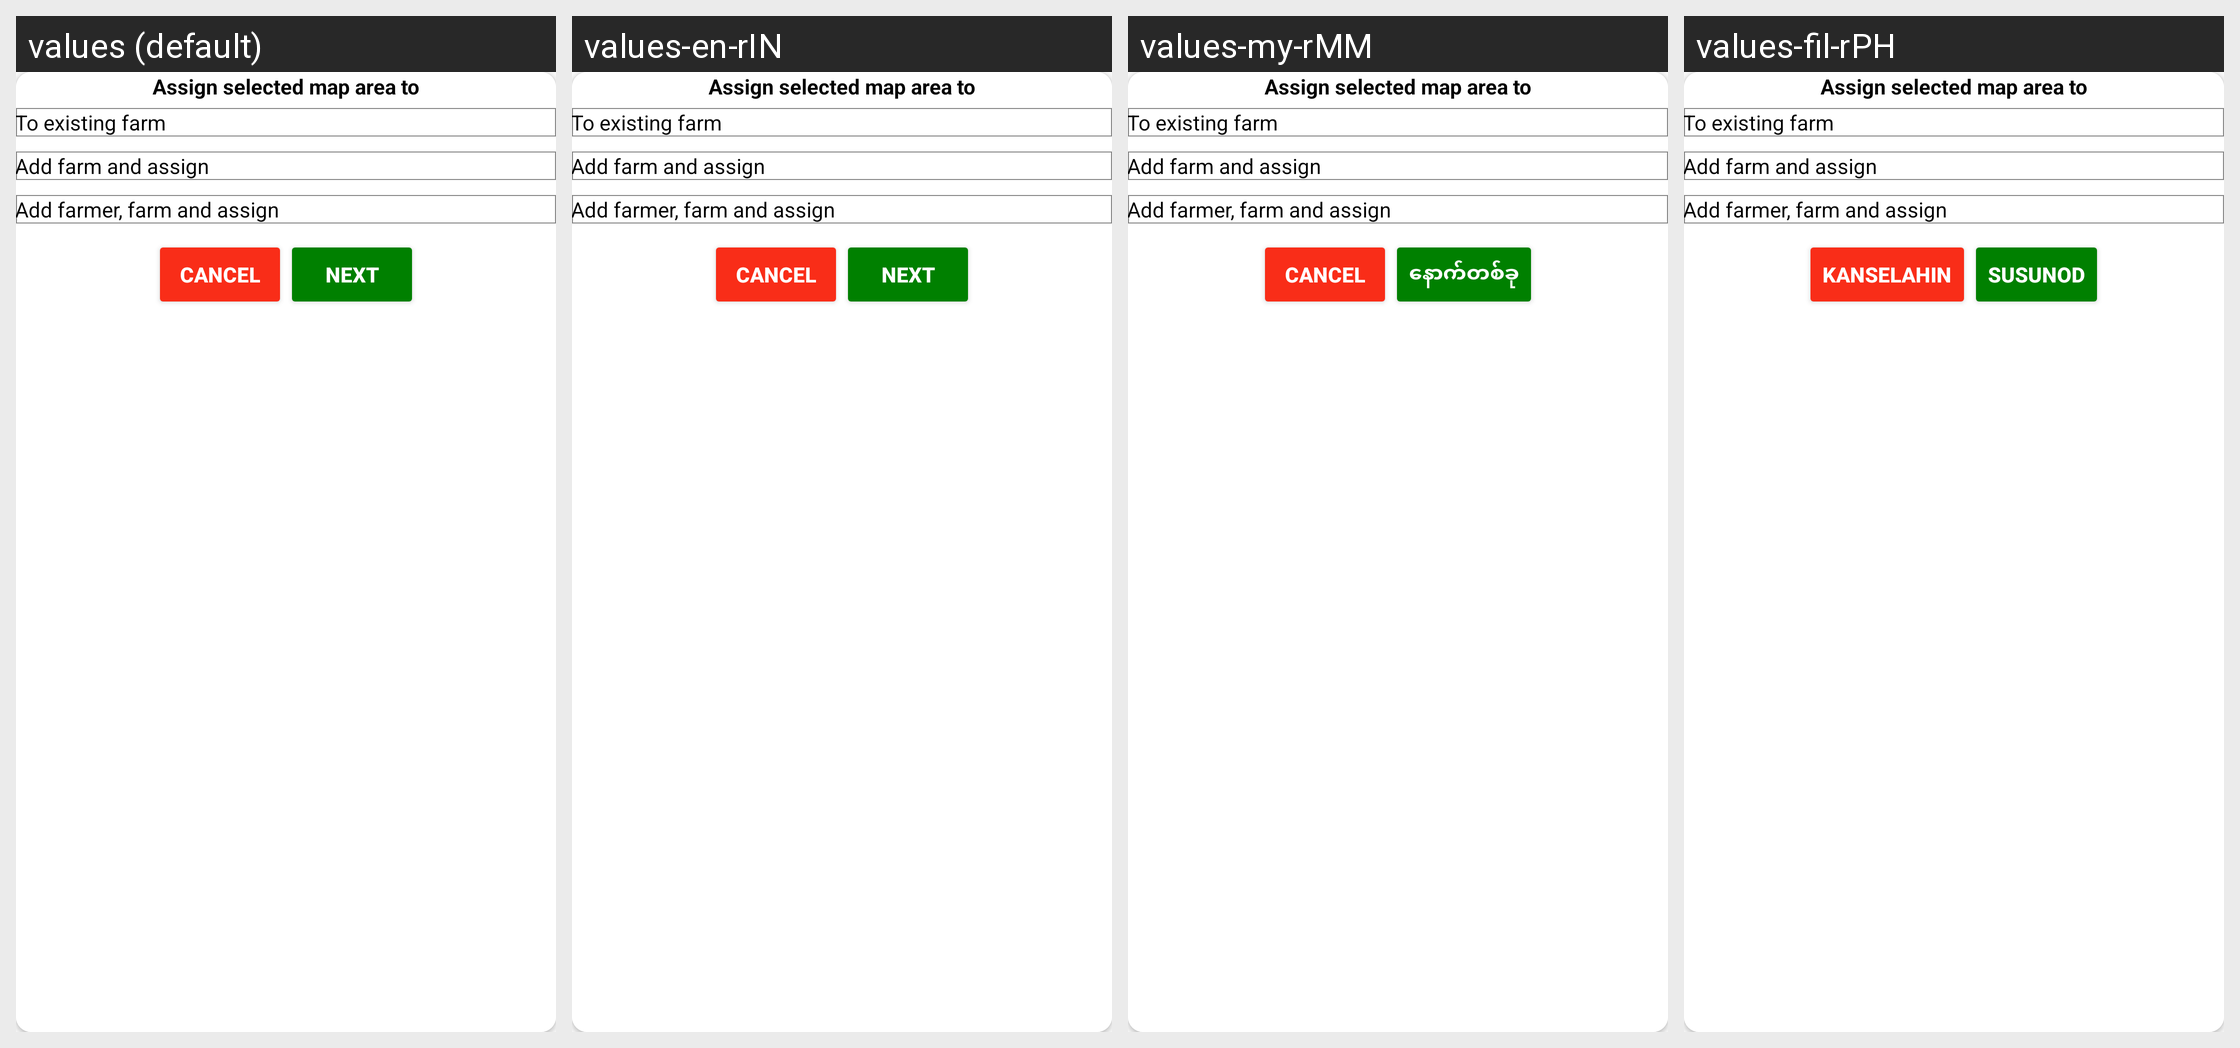

The same Android screen rendered under several of its app's locales, left to right. List the strings drawn on it with the default value and each locale's translation.
Android screen res/layout/check_area_farm_gps_select_option_dialog.xml rendered under 4 locales, left to right: values (default), values-en-rIN, values-my-rMM, values-fil-rPH. Device: Nexus 5 (rendered at 1080×1920; each locale shown at half size, 540×960, under a caption strip naming it); theme AppTheme.
Other locales in the repository, not shown: values-gu, values-hi, values-kn, values-mr, values-phi, values-te.
Strings drawn on this screen, with the default value and each locale's value (text and hints the layout hard-codes, and strings that could not be matched under every locale, appear in the picture but are not listed):

cancel
  values: Cancel
  values-en-rIN: Cancel
  values-my-rMM: cancel
  values-fil-rPH: kanselahin

next
  values: NEXT
  values-en-rIN: NEXT
  values-my-rMM: နောက်တစ်ခု
  values-fil-rPH: susunod
